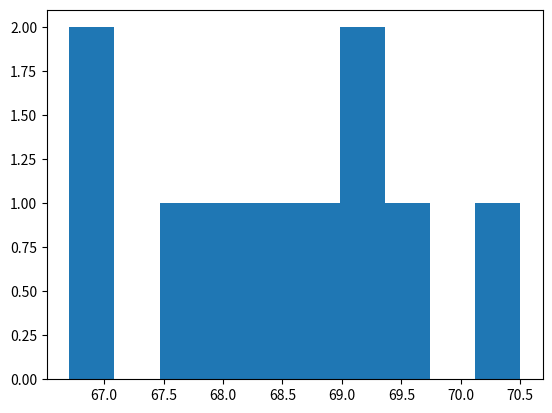

This chart was generated by the following Python code:
import time
import numpy as np
from numpy import random
import matplotlib.pyplot as plt


class travel():
    '''class contains functions to calculate: walk to bus, wait for bus, and
    bus to work times.'''
    def __init__(self):
        '''defaults for stops, mean and standard deviations and times.'''
        self.stops = 8
        self.walkmean = 22
        self.walkdev = 6
        self.busmean = 30
        self.busdev = 5
        self.walktime = 0
        self.waittime = 0
        self.bustime = 0

    def gauss(x, *params):
        ''''''
        y = np.empty_like(x, dtype=float)
        for i in range(0, len(params), 3):
            mean = params[i]
            amp = params[i+1]
            dev = params[i+2]
            y = amp * np.exp(-0.5 * ((x - mean) / dev)**2)
        return y

    def walk2bus(self):
        '''returns time to walk to bus stop, as a random value from normal
        distribution. input self object.'''
        walk = random.normal(self.walkmean, self.walkdev)
        self.walktime = walk
        return walk

    def wait4bus(self):
        ''''''
        wait = 0
        walk = self.walktime
        if walk >= 26:  # if walk is too long bus leaves!
            wait = wait + 25
        if random.uniform() >= 0.5:
            wait = wait + random.normal(5, 1)  # too many values in self
        self.waittime = wait
        return wait

    def bus2work(self):
        '''input self object. samples value from normal distribution.
        chance to add time on for every bus stop.'''
        bus = random.normal(self.busmean, self.busdev)
        i = 0
        while i < self.stops:
            if random.uniform() >= 0.8:
                bus = bus + 1
                i = i + 1
        self.bustime = bus
        return bus

    def time2work(self):
        '''calculates total time taken to get to work. one iteration'''
        travel.walk2bus(self)
        travel.wait4bus(self)
        travel.bus2work(self)
        walk = self.walktime
        wait = self.waittime
        bus = self.bustime
        total = walk + wait + bus
        return total


class getTime():
    '''class contains calculations of total time to work and iterations.
    calcTravel(self) and calcCycles(self).'''
    def __init__(self):
        '''defaults for number of trials and cycles.'''
        self.trials = 100
        self.cycles = 10

    def calcTravel(self):
        '''one cycle of n trials.'''
        bus = travel()
        n = self.trials
        times = np.empty(n, dtype=float)
        for i in range(n):
            times[i] = travel.time2work(bus)
        ntrial = times.mean()
        return ntrial

    def calcCycles(self):
        '''calls calcTravel for every m cycle.'''
        m = self.cycles
        cycles = np.empty(m, dtype=float)
        for i in range(m):
            cycles[i] = getTime.calcTravel(self)
        mu = cycles.mean()
        reg = 0
        for i in cycles:
            r = float(i - mu)
            reg = reg + r**2
        stdv = np.sqrt((reg**2) / len(cycles))
        print(f"result time = {mu:.2f} +/- {stdv}")
        return cycles, stdv

    def plotTimes(self):
        '''plots times, the results of cycles.'''
        cycles, stdv = getTime.calcCycles(self)
        err = np.ones_like(cycles) * stdv
        fig, axs = plt.subplots()
        axs.hist(cycles)
        plt.show()


gettime = getTime()
getTime.calcTravel(gettime)
cycles = getTime.calcCycles(gettime)
getTime.plotTimes(gettime)
